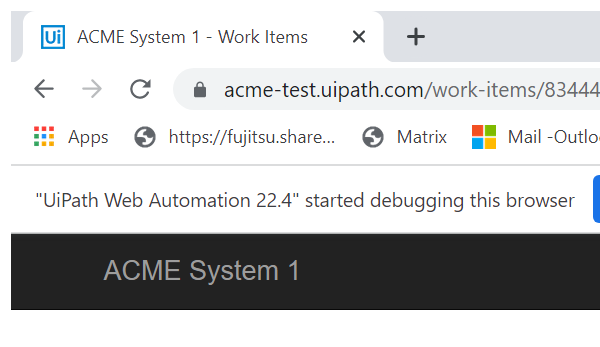
Task: Generate yearly report : Performer Process WorkFlow

Workflow: System1_ExtractVendorInfo

Step 1: Attach Browser 'chrome.exe ACME' in window 'ACME System 1 - Work Items' (chrome.exe)

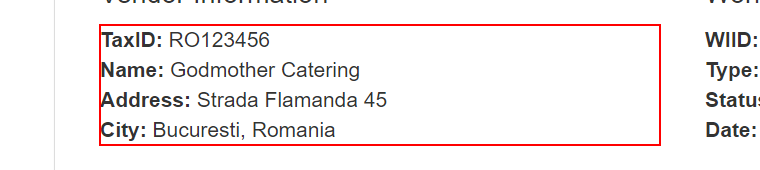
Step 2: get-text from the paragraph